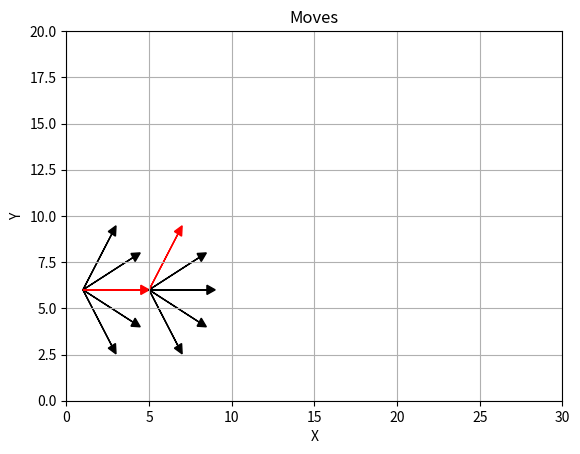

The script that saved this image:
import matplotlib.pyplot as plt
import numpy as np
import math


fig, ax = plt.subplots()
plt.xlim(0,30)
plt.ylim(0,20)
plt.grid()
plt.xlabel('X')
plt.ylabel('Y')
plt.title("Moves")

def plotter(start_pos,end_pos,color="black"):
	# start_pos= (x,y,theta)
	x_s=np.array((start_pos[0]))
	y_s=np.array((start_pos[1]))
	# theta_s=start_pos[2]

	x_f=np.array((end_pos[0]))
	y_f=np.array((end_pos[1]))
	# theta_f=end_pos[2]

	dx=x_f-x_s
	dy=y_f-y_s

	q = ax.arrow(x_s, y_s, dx, dy, head_width=0.5,length_includes_head=True, head_length=0.5, fc=color, ec=color)
	# ax.annotate('', xy=(x_s,y_s), xytext=(x_f,y_f), arrowprops={'arrowstyle': '->'}, va='center')




start_pos=[1,6]
end_pos=[0,0]
end_pos[0]=start_pos[0]+4*math.cos(0.523599)
end_pos[1]=start_pos[1]+4*math.sin(0.523599)
plotter(start_pos,end_pos)
end_pos[0]=start_pos[0]+4*math.cos(-0.523599)
end_pos[1]=start_pos[1]+4*math.sin(-0.523599)
plotter(start_pos,end_pos)

end_pos[0]=start_pos[0]+4*math.cos(2*0.523599)
end_pos[1]=start_pos[1]+4*math.sin(2*0.523599)
plotter(start_pos,end_pos)
end_pos[0]=start_pos[0]+4*math.cos(-2*0.523599)
end_pos[1]=start_pos[1]+4*math.sin(-2*0.523599)
plotter(start_pos,end_pos)

end_pos[0]=start_pos[0]+4
end_pos[1]=start_pos[1]
plotter(start_pos,end_pos,'r')





start_pos[0]=end_pos[0]
start_pos[1]=end_pos[1]





end_pos[0]=start_pos[0]+4*math.cos(0.523599)
end_pos[1]=start_pos[1]+4*math.sin(0.523599)
plotter(start_pos,end_pos)
end_pos[0]=start_pos[0]+4*math.cos(-0.523599)
end_pos[1]=start_pos[1]+4*math.sin(-0.523599)
plotter(start_pos,end_pos)

end_pos[0]=start_pos[0]+4*math.cos(2*0.523599)
end_pos[1]=start_pos[1]+4*math.sin(2*0.523599)
plotter(start_pos,end_pos,'r')
end_pos[0]=start_pos[0]+4*math.cos(-2*0.523599)
end_pos[1]=start_pos[1]+4*math.sin(-2*0.523599)
plotter(start_pos,end_pos)

end_pos[0]=start_pos[0]+4
end_pos[1]=start_pos[1]
plotter(start_pos,end_pos)


plt.show()





